pico-8 play session: hold → + tap 🅾

[t = 1 s] hold → ~1s, tap 🅾 ~2×
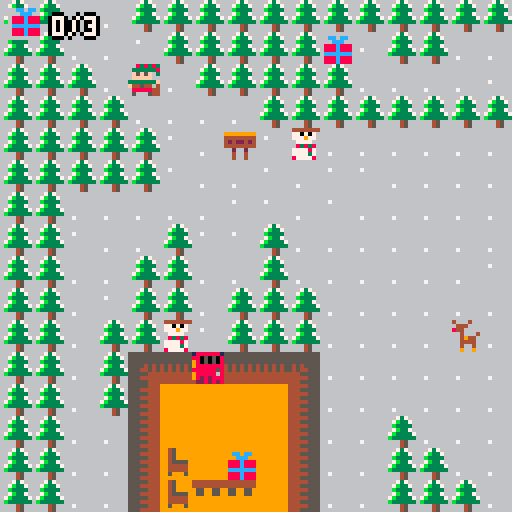
[t = 4 s] hold → ~4s, tap 🅾 ~7×
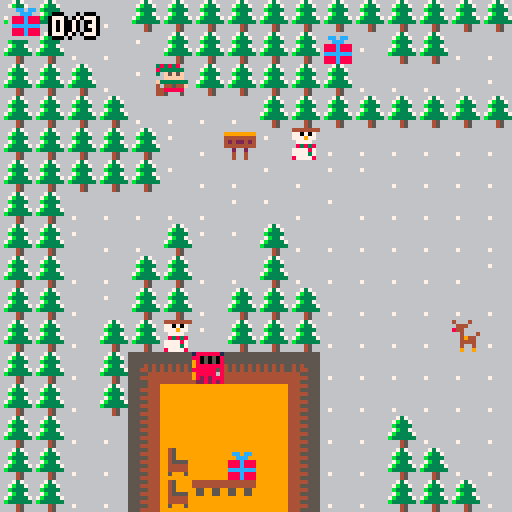

pico-8 cartridge
version 38
__lua__
--hohoho!
--cree par gigi, tijana et karina
--avec la legere contribution de 
--tom,philippe & chichi 

function init_game()
	music(0)
	create_player()
	init_msg()
	deer=false
	snow=false
	santa=false
end

function update_game()
 if #messages==0 then
 	player_movement()
 end	
 										
 update_camera()
 
 update_msg()
 
 if btn(❎) then
 	deer=false
 	snow=false
 	santa=false
 end
 
end

function draw_game()
	cls()
	draw_map()
	draw_player()
	draw_msg()
	draw_ui()
	
	if deer then
 	anime_deer()
	end
	if snow then
	 anime_snow()
	end
	if santa then
 	anime_santa()
	end
	
end
-->8
--player

function create_player()
	p={
	 shovel=0,
		candy=0,
	 gift=0,
	 key=0,
		x=4,
		y=2,
		ox=0,oy=0,
		start_ox=0,start_oy=0,
		anim_t=0,
		sprite=00
	}
end

function player_movement()

 newx=p.x
 newy=p.y
	if p.anim_t==0 then
			newox,newoy=0,0
		if btn(➡️) then
		 newx+=1
		 newox=-8
		 p.flip=true
		elseif btn(⬅️) then
		 newx-=1
		 newox=8
		 p.flip=false
		elseif btn(⬇️) then
		 newy+=1
		 newoy=-8
		elseif btn(⬆️) then
		 newy-=1
			newoy=8
		end
	end
		
	interact(newx,newy)
	
	if not check_flag(0,newx,newy)
	and (p.x!=newx or p.y!=newy) then
		p.x=mid(0,newx,20)
		p.y=mid(0,newy,20)
		p.start_ox=newox
		p.start_oy=newoy
		p.anim_t=1
	end
	
--animtion

	p.anim_t=max(p.anim_t-0.125,0)
	p.ox=p.start_ox*p.anim_t
	p.oy=p.start_oy*p.anim_t
	
	if p.anim_t>=0.5 then
		p.sprite=16
	else
		p.sprite=0
	end
end

function draw_player()
	spr(p.sprite,p.x*8+p.ox,p.y*8+p.oy,
	1,1,p.flip)
end	


function interact(x,y)
	if check_flag(7,x,y) then
		pile_of_snow(x,y)
	elseif check_flag(2,x,y) then
		feed_the_deer(x,y)
	elseif check_flag(3,x,y) then
			pick_up_candy(x,y)
	elseif check_flag(4,x,y) then
			pick_up_key(x,y)
	elseif check_flag(6,x,y) then 
	  pick_up_shovel(x,y)
	elseif check_flag(1,x,y) then 
  pick_up_gift(x,y)
 elseif check_flag(5,x,y)
  and p.key>0 then
  open_door(x,y)
 elseif check_flag(5,x,y)
  and p.key==0 then
  create_msg("porte","oh non, c'est ferme !\nsi seulement j'avais une clef...")
		sfx(0)
		
--messages

 elseif x==7 and y==4 then
 	create_msg("panneau",
 	"aide tincelle a trouver les 3 \ncardeaux perdus par papa noel.")
 elseif x==16 and y==15 then 
 	create_msg("panneau",
 	"le chemin est bloque comment\nfaire pour le deblayer?")
 elseif x==15 and y==17 and p.gift==3 or x==15 and y==18 and p.gift==3 then
 	create_msg("papa noel",
 	"bravooo,tu as gagne!")
 	santa=true
 end
 
end
 
-->8
--map

function draw_map()
	map(0,0,0,0,127,63)
end

function check_flag(flag,x,y)
	local sprite=mget(x,y)
	return fget(sprite,flag)
end

function update_camera()
	camx=mid(0,(p.x-7.5)*8+p.ox,(20-15)*8)
	camy=mid(0,(p.y-7.5)*8+p.oy,(20-15)*8)
	camera(camx,camy)
end

function next_tile(x,y)
 local sprite=mget(x,y)
 mset(x,y,sprite+1)
 sfx(1)
end

function new_next_tile(x,y)
 local sprite=mget(x,y)
 mset(x,y,sprite+2)
 sfx(1)
end


  
function pick_up_gift(x,y)
 next_tile(x,y)
 p.gift+=1
end
 
function open_door(x,y)
 next_tile(x,y)
 p.key-=1
end

function pick_up_key(x,y)
 next_tile(x,y)
 p.key+=1
end

function pick_up_candy(x,y)
	next_tile(x,y)
	p.candy+=1
end

function feed_the_deer(x,y)
	if p.candy==0 then
 	create_msg("rodolphe",
 	"j'ai faim!\nas tu quelque chose pour moi?")
 elseif p.candy>0 then
 	deer=true
	 create_msg(
		"rodolphe",
		"merci ! voici une clef.")
 	next_tile(x,y)
 	p.candy-=1
 end
 
end 

function pick_up_shovel(x,y)
 next_tile(x,y)
 p.shovel+=1
 create_msg("bonhomme de neige",
 "hey! voleur de pelle!")
 snow=true
end

function pile_of_snow(x,y)
	if p.shovel>0 then
	 if x==19 and y==15 then
	 	create_msg("tas de neige",
	 "oh! un cadeau etait enseveli!")
			next_tile(x,y)
		else 
			new_next_tile(x,y)
  end
 else sfx(0)
	end
	
end
-->8
--sign

function init_msg()
 messages={}
end

function update_msg()
 if btnp(❎) then	
	 deli(messages,1)
 end
end

function draw_msg()
	if messages[1] then
		camera()
	 local y=100
	 rectfill(7,y,11+#msg_title*4,y+7,2)
	 print(msg_title,10,y+2,9) 
	
	 rectfill(3,y+8,124,y+24,4)
	 rect(3,y+8,124,y+24,2)
  print(messages[1],6,y+11,15)
	end
	
end

function draw_msg2()
	if messages[1] then
	 local y=100
	 rectfill(7,y,11+#msg_title*4,y+7,2)
	 print(msg_title,10,y+2,9) 
	
	 rectfill(3,y+8,124,y+24,4)
	 rect(3,y+8,124,y+24,4)
  print(messages[1],6,y+11,15)
	end
	
end
 
--messages

function create_msg(name,...)
 msg_title=name
 messages={...}
end

-->8
--main page

function _init()
init_menu()
end

function _update()
end

function _draw()
end


--menu
 
function init_menu()
 _update = update_menu
 _draw = draw_menu
 init_msg()
 text_timer=0
end
 
function update_menu()
	text_timer+=0.5
	update_msg()
 if btnp(🅾️) then
 create_msg("bienvenue",
 "aide le lutin a retouver\nles cadeaux egares.(press ❎)")
 elseif btnp(❎) then 
  _init = init_game()
  _update = update_game
  _draw = draw_game
 end
 
end

function draw_menu()
	animate_menu()
	cls()
	map(113.5,0,0,0)
	print(" press   to start",30,60,col)
	sspr(sspr_x,40,16,16,54,80)
	draw_msg()
end 

function animate_menu()
		if text_timer%8>4 then
						 col=10  sspr_x=88
		else col=9			sspr_x=104	 
		end
		
end

 
-->8
--ui
function draw_ui()
 camera(0,0)
	spr(43,2,2)
	print_outline(p.gift.."/3",13,4)
end

function print_outline(text,x,y)
 print(text,x-1,y,0)
 print(text,x+1,y,0)
 print(text,x,y-1,0)
 print(text,x,y+1,0)
 print(text,x,y,7)
end

function anime_deer()
		spr(192+(time()*2)%2,50,50)
		spr(194+(time()*2)%2,58,50)
		spr(196+(time()*2)%2,66,50)
		spr(198+(time()*2)%2,74,50)
		
		spr(208+(time()*2)%2,50,58)
		spr(210+(time()*2)%2,58,58)
		spr(212+(time()*2)%2,66,58)
		spr(214+(time()*2)%2,74,58)
		
		spr(224+(time()*2)%2,50,66)
		spr(226+(time()*2)%2,58,66)
		spr(228+(time()*2)%2,66,66)
		spr(230+(time()*2)%2,74,66)
		
		spr(240+(time()*2)%2,50,74)
		spr(242+(time()*2)%2,58,74)
		spr(244+(time()*2)%2,66,74)
		spr(246+(time()*2)%2,74,74)
end

function anime_snow()
		spr(128+(time()*2)%2,50,50)
		spr(130+(time()*2)%2,58,50)
		spr(132+(time()*2)%2,66,50)
		spr(134+(time()*2)%2,74,50)
		
		spr(144+(time()*2)%2,50,58)
		spr(146+(time()*2)%2,58,58)
		spr(148+(time()*2)%2,66,58)
		spr(150+(time()*2)%2,74,58)
		
		spr(160+(time()*2)%2,50,66)
		spr(162+(time()*2)%2,58,66)
		spr(164+(time()*2)%2,66,66)
		spr(166+(time()*2)%2,74,66)
		
		spr(176+(time()*2)%2,50,74)
		spr(178+(time()*2)%2,58,74)
		spr(180+(time()*2)%2,66,74)
		spr(182+(time()*2)%2,74,74)
end

function anime_santa()
		spr(200+(time()*2)%2,50,50)
		spr(202+(time()*2)%2,58,50)
		spr(204+(time()*2)%2,66,50)
		spr(206+(time()*2)%2,74,50)
		
		spr(216+(time()*2)%2,50,58)
		spr(218+(time()*2)%2,58,58)
		spr(220+(time()*2)%2,66,58)
		spr(222+(time()*2)%2,74,58)
		
		spr(232+(time()*2)%2,50,66)
		spr(234+(time()*2)%2,58,66)
		spr(236+(time()*2)%2,66,66)
		spr(238+(time()*2)%2,74,66)
		
		spr(248+(time()*2)%2,50,74)
		spr(250+(time()*2)%2,58,74)
		spr(252+(time()*2)%2,66,74)
		spr(254+(time()*2)%2,74,74)
end
__gfx__
00838383666666666444444466673766666666666666666666666666444445554444444455555444555555556466646666666666666666666666666666666666
033333386666666667707076667b33766666666666cc6cc666666666444555554444444455544444555555556644466666666666666666669999999966666666
0f5f5f03666666666777977666b3333666766666666ccc666666666644444555444444445555544455555555684466666a666666666666664444444466666666
0fffff006666666666777766667b3376666666666888c888666666664445555545454545555444444545454566646664a0aaaa66666666664242242466666666
3333333f666666666683838667b33337666666666888c8886666666644444555454545455555544445454545666494466a666a66666666664444444466666666
f445440466666666677778766b333333666666666ccccccc66666666444555555555555555544444444444446664444666666666666666666626626666666666
08888844667666666777737666664566666666666888c88866666666444445555555555555555444444444446664664666666666666666666646646666666666
05000544666666666877778666664566666666666888c88866666666444555555555555555544444444444446669669666666666666666666646646666666666
008383836666666666b6b6666666666666666666188888811880000144444444994599990077777766666666666d666666666666666666666666666666666666
0333333866444666666b66666678766666666666880505088850000044444444994599990777777766666666665dd666666666666666566666cc6cc666666666
0f5f5f0364444466669996666686866666666666980505089552000095599559994599990777770766666666655ddd666666666666657566666ccc6666666666
0fffff004444044666aa96666666766666666666988888889582000095599559994555590777770066666666655ddd6666666666665777566888c88866666666
33333330444444466699966666668666666666668888885888820000999999999944444977777777666666666554dd6666666666657777756888c88866766666
f44544f45404446666aa9666666676666666666698888868988200009999999999444449777777076666666665646d6666666666577777776ccccccc66666666
08888844654445666699966666668666666666669828288898200000999999999959995907777777666666666664666666666666777777776888c88866666666
00205044665556666669666666666666666666664228282882000000999999999999999907000777666666666664666666666666555555556888c88866666666
666666678888886666666665555555556666666666666666664666465555555555555555666666666666666666cc6cc600000000000000000000000000000000
6666668882288886666666577777777756666666666666666664446655555555555555556666666666666666666ccc6600000000000000000000000000000000
666667886888888866666657555555575666666666666666666644f6555555555555555566666666666666666888c88800000000000000000000000000000000
66666777622222226666666558888857555666666555556646664666555545455454555566666666666666666888c88800000000000000000000000000000000
66667666677777776666666658888857777566666577775664494666555445455454455566666666666666666ccccccc00000000000000000000000000000000
66666666674040476666666658888885557756665775575664444666555554444445555566666666666666666888c88800000000000000000000000000000000
6666666667e444e76666666658888888885755665758556664664666555444444444455566666666666666666888c88800000000000000000000000000000000
66666666677444776666666658888878885775555758566669669666555554444445555566666666666666666666666600000000000000000000000000000000
6666666666777776666666665888878788857777775856666646664655555444444555556666666666666666bbbbbbbb88888888999999999999999999999999
6666666666677766666666666588887888885555558856666664446655544444444445556666666666666666bbbbbbbb888888889999999999cc9cc999999999
6666666666887886666666666588888888888888888256666666448655555444444555556666666666666666bbbbbbbb8888888899999999999ccc9999999999
6666666668888888666666666652222222222222222566564666466655544545545445556666666666666666bbbbbbbb88888888999999999888c88899999999
666666666800a008666666666665555555555555555666656449466655554545545455556666666666666666bbbbbbbb88888888999999999888c88899999999
6666666664777774666666666666656666656666656666656444466655555555555555556666666666666666bbbbbbbb88888888999999999ccccccc99999999
6666666666686866666666666666656666656666656666566466466655555555555555556666666666666666bbbbbbbb88888888999999999888c88899999999
6666666666446446666666555555555555555555555555666966966655555555555555556666666666666666bbbbbbbb88888888999999999888c88899999999
66666666666666666666666666666676666666666666666666678666666666666666666666666666666666666666666600000000000000000000000000000000
66677666667766666666667777766666666666666666666666678666666666666666666667666666666666666666666600000000000000000000000000000000
66678666667866666666778888877666667666766666666666678666766666666666666666666666666667666666666600000000000000000000000000000000
66678666667866666667886666688766666777666666666666678666766666666666666666666776677666666666666600000000000000000000000000000000
66678667667866666678666666666876666777668666668666678666667766666666666666666776677666666666666600000000000000000000000000000000
66678666667866666786666666666687667666768666668666666666667766666666666666666667766666666666666600000000000000000000000000000000
66678666667866666866666666666668666666668668668666677666776666666666666776677667766776677666666600000000000000000000000000000000
66678666667866666866666666666668666666668686868666678666776666666666666776677667766776677666666600000000000000000000000000000000
66678777777866666866666666666668000000006866686666666666667766666666666667766667766667760000000000000000000000000000000000000000
66678888887866666866676666666668000000006666666666666666667766666666666667766667766667760000000000000000000000000000000000000000
66678666667866666866666666666668000000006666666666666666766666666666666776677667766776670000000000000000000000000000000000000000
66678666667866766876666666666678000000006666666666666666766666666666666776677667766776670000000000000000000000000000000000000000
66678666667866666687666666666786000000006666666666666666666666666666776666666777777666660000000000000000000000000000000000000000
66678666667866666668776666677866000000006766666666666666666666666666776666666777777666660000000000000000000000000000000000000000
76678666667866666666887777788666000000006666666666666666766666666666667777777777777777770000000000000000000000000000000000000000
66666666666666666666668888866666000000006666666666666666766666666666667777777777777777770000000000000000000000000000000000000000
00000000000000000000000000000000000000000000000000000000000000006666776666666777777666660000000000000000000000000000000000000000
00000000000000000000000000000000000000000000000000000000000000006666776666666777777666660000000000000000000000000000000000000000
00000000000000000000000000000000000000000000000000000000000000006666666776677667766776670000000000000000000000000000000000000000
00000000000000000000000000000000000000000000000000000000000000006666666776677667766776670000000000000000000000000000000000000000
00000000000000000000000000000000000000000000000000000000000000006666666667766667766667760000000000000000000000000000000000000000
00000000000000000000000000000000000000000000000000000000000000006666666667766667766667760000000000000000000000000000000000000000
00000000000000000000000000000000000000000000000000000000000000006666666776677667766776670000000000000000000000000000000000000000
00000000000000000000000000000000000000000000000000000000000000006666666776677667766776670000000000000000000000000000000000000000
00000000000000000000000000000000000000000000000000000000000000006666666666666667766666666666666600000000000000000000000000000000
00000000000000000000000000000000000000000000000000000000000000006666666666666776677666666666666600000000000000000000000000000000
00000000000000000000000000000000000000000000000000000000000000006666666666666776677666666666666600000000000000000000000000000000
00000000000000000000000000000000000000000000000000000000000000006666666666666666666666666666666600000000000000000000000000000000
00000000000000000000000000000000000000000000000000000000000000006666666666666666666666666666666600000000000000000000000000000000
00000000000000000000000000000000000000000000000000000000000000006666666666766666666666666666666600000000000000000000000000000000
00000000000000000000000000000000000000000000000000000000000000006666666666666666666667666666666600000000000000000000000000000000
00000000000000000000000000000000000000000000000000000000000000006666666666666666666666666666666600000000000000000000000000000000
11111111111111111111111111111111111111111111111111111111111111111111111111111111111111111111111111111111111111111111111111111111
13333333133333333333333333333333333333333333333333333331333333311333333333333333333333333333333113333333333333333333333333333331
13666666136666664444444466666666444444446666666644466631666666311366666666666666666666666666663113666666666666666666666666666631
13664444136666644444444444444444444444444444444444466631444666311366666666666666666666666666663113666666666666666666666666666631
13644444136644444444444444444444444444444444444744444631744666311366666666666666666666666666663113666666666666666666666666666631
13644444136444444444444444444444444444444444444444444631444446311366666666666666666666666666663113666666666666666666666666666631
13644444136444444444444444444444444444444444444444444631444446311366666666666666666666666666663113666666666666666666666666666631
1366444413644444444444444444444444444444444444444444463144444631136666cc6cc6666666cc6cc666666631136666cc6cc666666666666666666631
13664444136644444444444444444444444444444444444444444631444446311366666ccc666666666ccc66666688311366666ccc6666666666666666666631
136667771366444477222777444444447777772244444444777766314444463113666888c88866666888c8886668883113666888c88866666666666666666631
136667771366677777722277772227777777222577777722777766317777663113666888c88866666888c8886688883113666888c88866666666666666666831
136667771366677777775222777222777772275577772225777766317777663113666ccccccc66666ccccc448888863113666ccccccc66666666666666668831
136667771366677777575572777752227777775577722755777766317777663113666888c88866666888c8448866663113666888c88866666666666666688831
136667771366677777555577775755727777555577777755777766317777663113666888c88866666888c8886666663113666888c88866666666666448888831
13666777136667777755557777555577777755557777555577776631777766311365555555556666666666666666663113655555555566666666666448886631
136667771366677777755777775555777777755777775555777766317777663113577777777756666666666666666631135777777777566666cc6cc666666631
1366677713666777777777777775577777777777777775577776663177776631135755555557566666666666666666311357555555575666666ccc6666666631
13666677136667777777777777777777999777777777777777766631777666311365588888575556666666555566663113655888885755566888c85555666631
13666677136667777777777977777779999977779977777777766631777666311366588888577775666665777756663113665888885777756888c57777566631
13666677136667777777777977777779799997779997777777666631777666311366588888855577566657755756663113665888888555775888577557566631
13666667136666777777777777777777777997777999777777666631777666311366588888888857556657585566663113665888888888575588575855666631
13666666136666677777777777777777777799777779997776666631776666311366588888788857755557585666663113665888887888577555575856666631
13666666136666677777777777777777777777777777797776666631776666311366588887878885777777585666663113665888878788857777775856666631
13666666136666667777777777777777777777767777777766666631766666311366658888788888555555885666663113666588887888885555558856666631
13666666136666666667777767777777777777667777777766666631666666311366658888888888888888825666663113666588888888888888888256666631
13666666136666663333888833338888833333888333338888866631888666311366665222222222222222256656663113666652222222222222222566566631
13666888136668883333778833338888833333888333377788866631888666311366666555555555555555566665663113666665555555555555555666656631
13668888136688883337788833338888833333888333377888866631888666311366666665666665666665666665663113666666656666656666656666656631
13668888136688883337788833338888833333888333338888886631888866311366666665666665666665666656663113666666656666656666656666566631
13668888136688883333888833338888833333888333338888886631888866311355555555555555555555555566663113555555555555555555555555666631
13333333133333333333333333333333333333333333333333333331333333311333333333333333333333333333333113333333333333333333333333333331
11111111111111111111111111111111111111111111111111111111111111111111111111111111111111111111111111111111111111111111111111111111
11111111111111111111111111111111111111111111111111111111111111111111111111111111111111111111111111111111111111111111111111111111
13333333133333333333333333333333333333333333333333333331333333311333333313333333333333333333333333333333333333333333333133333331
13666666136666666666666666666666622655626226556222225531222255311366666613666666666666666666666666666666666666666666663166666631
13666666136666666666666666666666622655226226552222225531222255311366666613666666666666666666666666666666666666666666663166666631
13666666136666666666666666666666622222226222222222555631225556311366666613666666666666666666666666666666666666666666663166666631
13666666136666666666666666666666622222226222222255566631555666311366666613666666666666666666666666666666666666666666663166666631
13666666136666666666666266666662222222552222225556666631566666311366666613666666666666666666666666666666666666666666663166666631
1366666613666666666666226666662222555666225556666666663166666631136666cc136666cc6cc666666cc6666666cc6cc6666666666666663166666631
13666666136666666666662266666622655999666556666666666631666666311366666c1366666ccc666666cc666666666ccc66666666666666883166666631
136666661366666666644422666444224499f9664499999666666631666666311366688813666888c8886666c88866666888c888666666666668883166666631
13666666136666666644444466444444449f9966449ff99666666631666666311366688813666888c8886666c88866666888c888666666666688883166666831
1366666613666666644444446444444444f9966644f99966666666316666663113666ccc13666ccccccc6666cccc66666ccccc44666666668888863166668831
13688886136888866422244464222444444466664444666666666631666666311366688813666888c8886666c88866666888c844666666668866663166688831
13888784138887844454444444544444444446664444466666666631666666311366688813666888c8886666c88866666888c888666666646666663148888831
13888844138888444444444444444444444446664444466666666631666666311365555513655555555566665555666666666666666666646666663148886631
1388844413888444444444444444444444444666444446666666663166666631135777771357777777775666777756666666666666cc6cc66666663166666631
13444444134444444444444444444444444446664444466666666631666666311357555513575555555756665557566666666666666ccc666666663166666631
136666661366668888444444884444444444466644444666666666316666663113655888136558888857555688575556666666556888c8555566663155666631
136666661366888888888444844444444444446644444466666666316666663113665888136658888857777588577775666665776888c5777756663177566631
13664444136648884888444444444444444444664444446666666631666666311366588813665888888555778885557756665775588857755756663157566631
13666444136664444444444444444444444444664444446666666631666666311366588813665888888888578888885755665758558857585566663155666631
13666666136666666666666466666664444444464444444666666631666666311366588813665888887888578878885775555758755557585666663156666631
13666666136666666666666466666664444444444444444466666631666666311366588813665888878788858787888577777758777777585666663156666631
13666666136666666666666466666664444444444444444466666631666666311366658813666588887888888878888855555588555555885666663156666631
13666666136666666666664466666644444444444444444446666631466666311366658813666588888888888888888888888882888888825666663156666631
13666666136666666666664466666644444444444444444446666631466666311366665213666652222222222222222222222225222222256656663166566631
13666666136666666666664466666644444444444444444444666631446666311366666513666665555555555555555555555556555555566665663166656631
13666666136666666666664466666644444444444444444444466631444666311366666613666666656666656566666566666566666665666665663166656631
13666666136666666666644466666444444444444444444444444431444444311366666613666666656666656566666566666566666665666656663166566631
13666666136666666666644466666444444444444444444444444431444444311355555513555555555555555555555555555555555555555566663155666631
13333333133333333333333333333333333333333333333333333331333333311333333313333333333333333333333333333333333333333333333133333331
11111111111111111111111111111111111111111111111111111111111111111111111111111111111111111111111111111111111111111111111111111111
__gff__
0000010100030001010101051100010000000008002100010100004000810300010101010101010101000000000000000001050101010001010000000000030000040004040000000000000000000000000404040400000000000000000000000004040404000000000000000000000000000000000000000000000000000000
0000000000000000000000000000000000000000000000000000000000000000000000000000000001010101010101010000000000000000050101010501010100000000000000000000000000000000000000000000000000000000000000000000000000000000010101010101010100000000000000000505010101010101
__map__
0303010103030303030303030303030303030303031010101010101010101010101010100000000000000000000000000000000000000000000000000000000000000000000000000000000000000000000000000000000000000000000000000000000000000101010101010101010101030303030303030303030303030303
03030101040303030303051f0303010101010103031010101010101010101010101010100000000000000000000000000000000000000000000000000000000000000000000000000000000000000000000000000000000000000000000000000000000000000101010101010101010101030404040404040404040404040403
0303030104010303030303010101011f03010101031010101010101010101010101010100000000000000000000000000000000000000000000000000000000000000000000000000000000000000000000000000000000000000000000000000000000000000101010101010101010101034041424340414243404142434003
0303030301010101030303030303030302010103031010101010101010101010101010100000000000000000000000000000000000000000000000000000000000000000000000000000000000000000000000000000000000000000000000000000000000000101010101010101010101035051525350515253505152534603
030303030304010e0402010101010101010103030310101010101010101010101010101000000000000000000000000000000000000000000000000000000000000000000000000000000000000000000000000000000000000000000000000000000000000001010101010101010101010348494a4b04040404040404040403
03030303030401010401040401010101010103030110101010101010101010101010101000000000000000000000000000000000000000000000000000000000000000000000000000000000000000000000000000000000000000000000000000000000000001010101010101010101010358595a4704040404040404040403
03030101010101040401040101010101010303011210101010101010101010101010101000000000000000000000000000000000000000000000000000000000000000000000000000000000000000000000000000000000000000000000000000000000000001010101010101010101010368696a5704040404040404040403
0303040101030404030101010101010103031212121010101010101010101010101010100000000000000000000000000000000000000000000000000000000000000000000000000000000000000000000000000000000000000000000000000000000000000101010101010101010101031f797a0404044504040404040403
0303010103030101030101010101010404121212121010101010101010101010101010100000000000000000000000000000000000000000000000000000000000000000000000000000000000000000000000000000000000000000000000000000000000000101010101010101010101030101010101015501010101010103
0303010403030103030301010101010104011212121010101010101010101010101010100000000000000000000000000000000000000000000000000000000000000000000000000000000000000000000000000000000000000000000000000000000000000101010101010101010101030101010101010101010101010103
03030103030204030303010101010b0103030312011010101010101010101010101010100000000000000000000000000000000000000000000000000000000000000000000000000000000000000000000000000000000000000000000000000000000000000101010101010101010101030101010105010101010101010103
03030103270a150a0a2801010101010101030303031010101010101010101010101010100000000000000000000000000000000000000000000000000000000000000000000000000000000000000000000000000000000000000000000000000000000000000101010101010101010101030120212223242526262636010103
03030103093d3d3d3d0701010101010101010303031010101010101010101010101010100000101010100000000000000000000000000000000000000000000000000000000000000000000000000000000000000000000000000000000000000000000000000101010101010101010101030101313233343526262626010103
03030101093d3d3d3d0701010301010101010101031010101010101010101010101010101010101010000000000000000000000000000000000000000000000000000000000000000000000000000000000000000000000000000000000000000000000000000101010101010101010101030101010101010101010101010103
0303010109183d3e3d0701010303010101010101012c10101010101010101010101010101010100000000000000000000000000000000000000000000000000000000000000000000000000000000000000000000000000000000000000000000000000000000101010101010101010101030101010101010101010101010103
03030101091817173d070101030303010e1d1d1d1d1010101010101010101010101010100000000000000000000000000000000000000000000000000000000000000000000000000000000000000000000000000000000000000000000000000000000000000101010101010101010101030303030303030303030303030303
0303030337080808083801010303030303030103031010100000000000000000000000000000000000000000000000000000000000000000000000000000000000000000000000000000000000000000000000000000000000000000000000000000000000000101010101010101010101010101010101010101010101010101
0303030301010101010101010303202101010103031010100010000000000000000000000000000000000000000000000000000000000000000000000000000000000000000000000000000000000000000000000000000000000000000000000000000000000101010101010101010101010101010101010101010101010101
0313030101010101010101010303013101010303031010101010000000000000000000000000000000000000000000000000000000000000000000000000000000000000000000000000000000000000000000000000000000000000000000000000000000000101010101010101010101010101010101010101010101010103
0301010101010101010101010403232425262626011010100000000000000000000000000000000000000000000000000000000000000000000000000000000000000000000000000000000000000000000000000000000000000000000000000000000000000101010101010101010101010101010101010101010101010103
0303030101010101010101021b03333435262626261010100000000000000000000000000000000000000000000000000000000000000000000000000000000000000000000000000000000000000000000000000000000000000000000000000000000000000101010101010101010101010101010101010101010101010103
